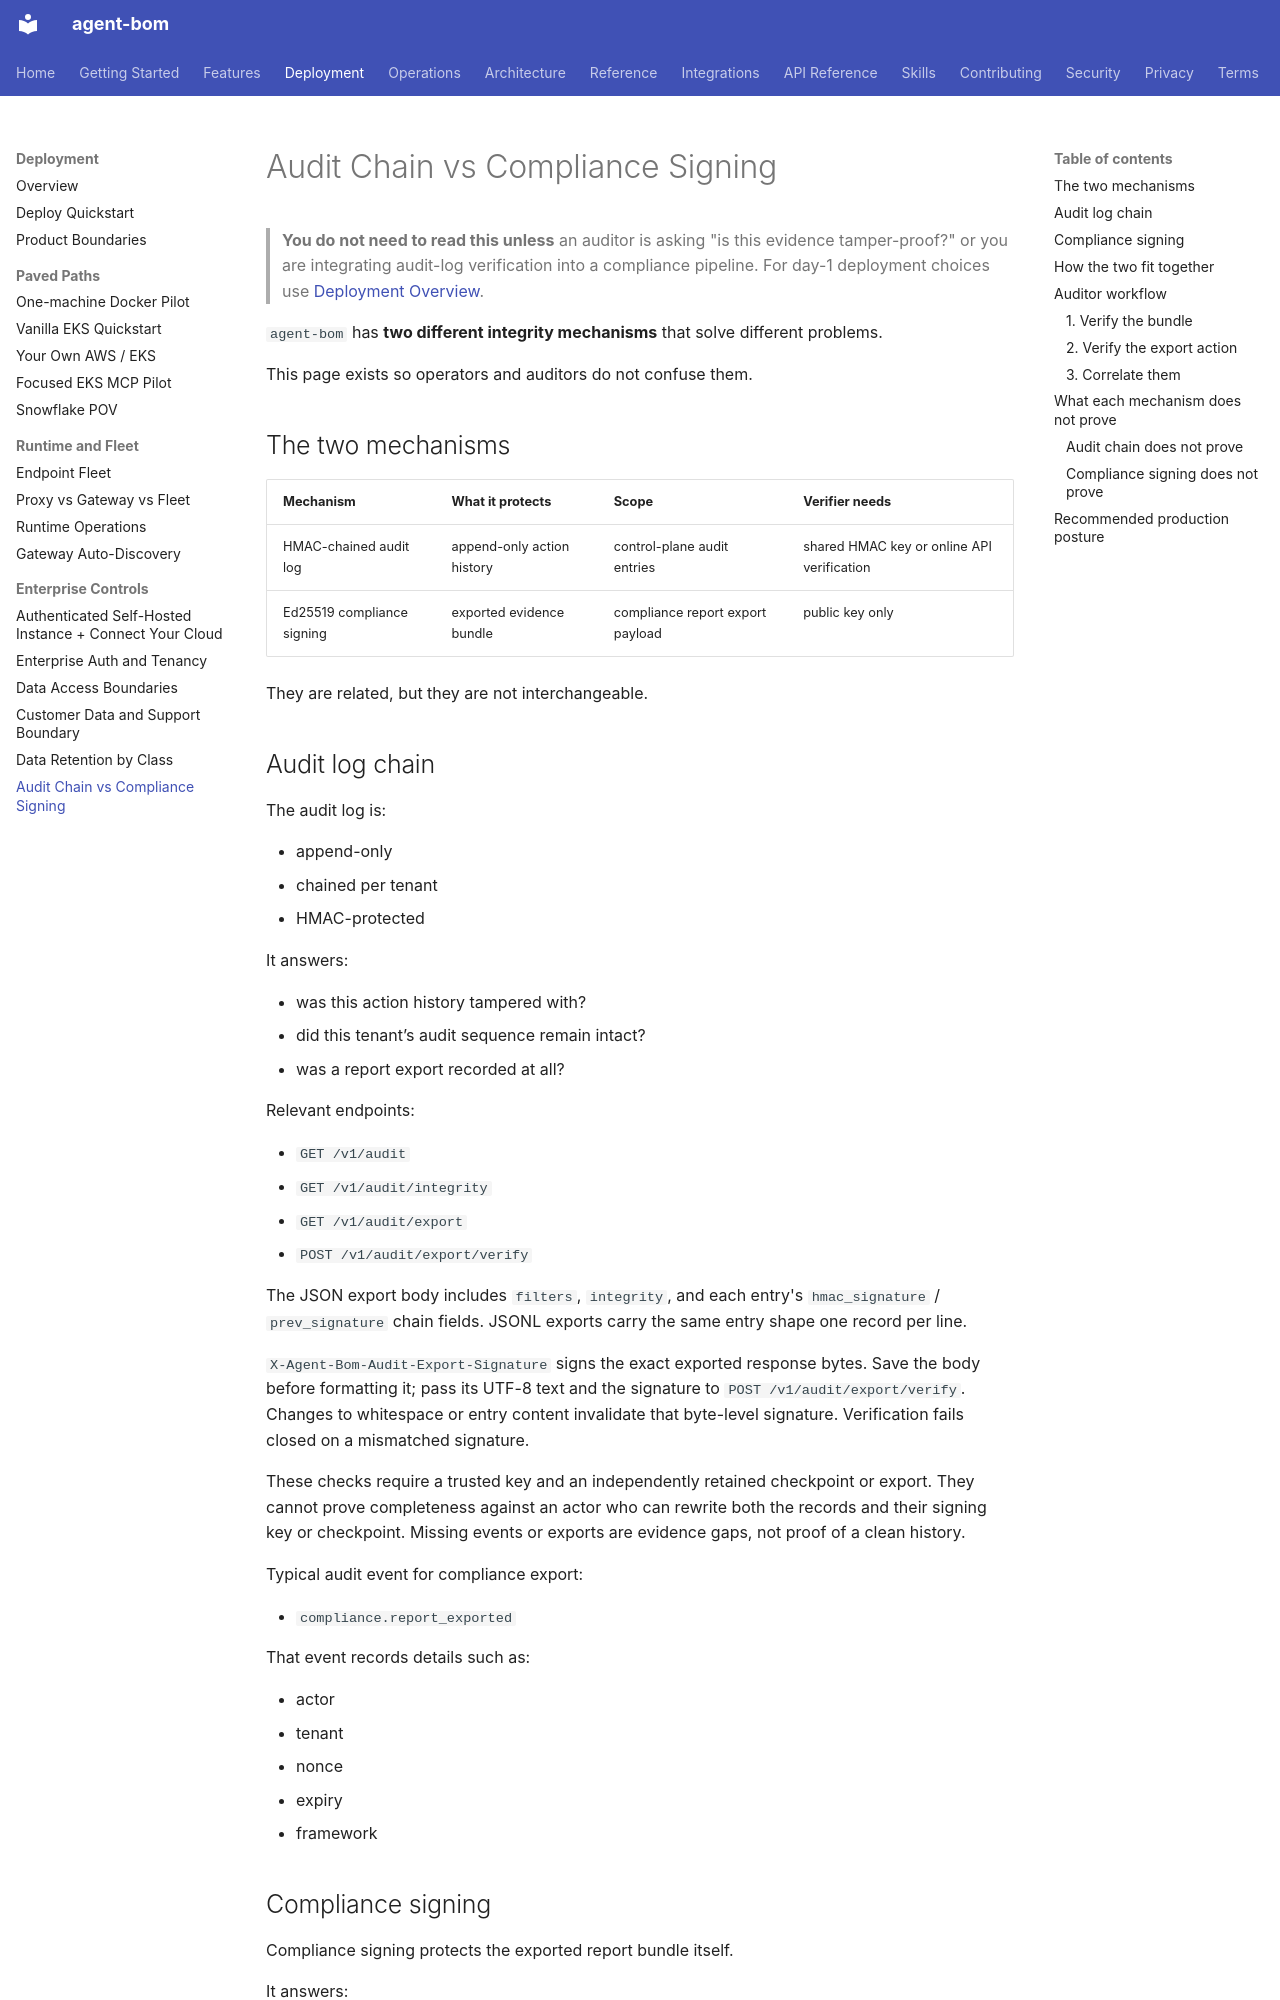

repository: koda-ai-studio/agent-bom · page: deployment/audit-and-compliance-verification/index.html · generator: mkdocs

# Audit Chain vs Compliance Signing

> **You do not need to read this unless** an auditor is asking
> "is this evidence tamper-proof?" or you are integrating audit-log
> verification into a compliance pipeline. For day-1 deployment choices
> use [Deployment Overview](overview.md).

`agent-bom` has **two different integrity mechanisms** that solve different
problems.

This page exists so operators and auditors do not confuse them.

## The two mechanisms

| Mechanism | What it protects | Scope | Verifier needs |
|---|---|---|---|
| HMAC-chained audit log | append-only action history | control-plane audit entries | shared HMAC key or online API verification |
| Ed25519 compliance signing | exported evidence bundle | compliance report export payload | public key only |

They are related, but they are not interchangeable.
